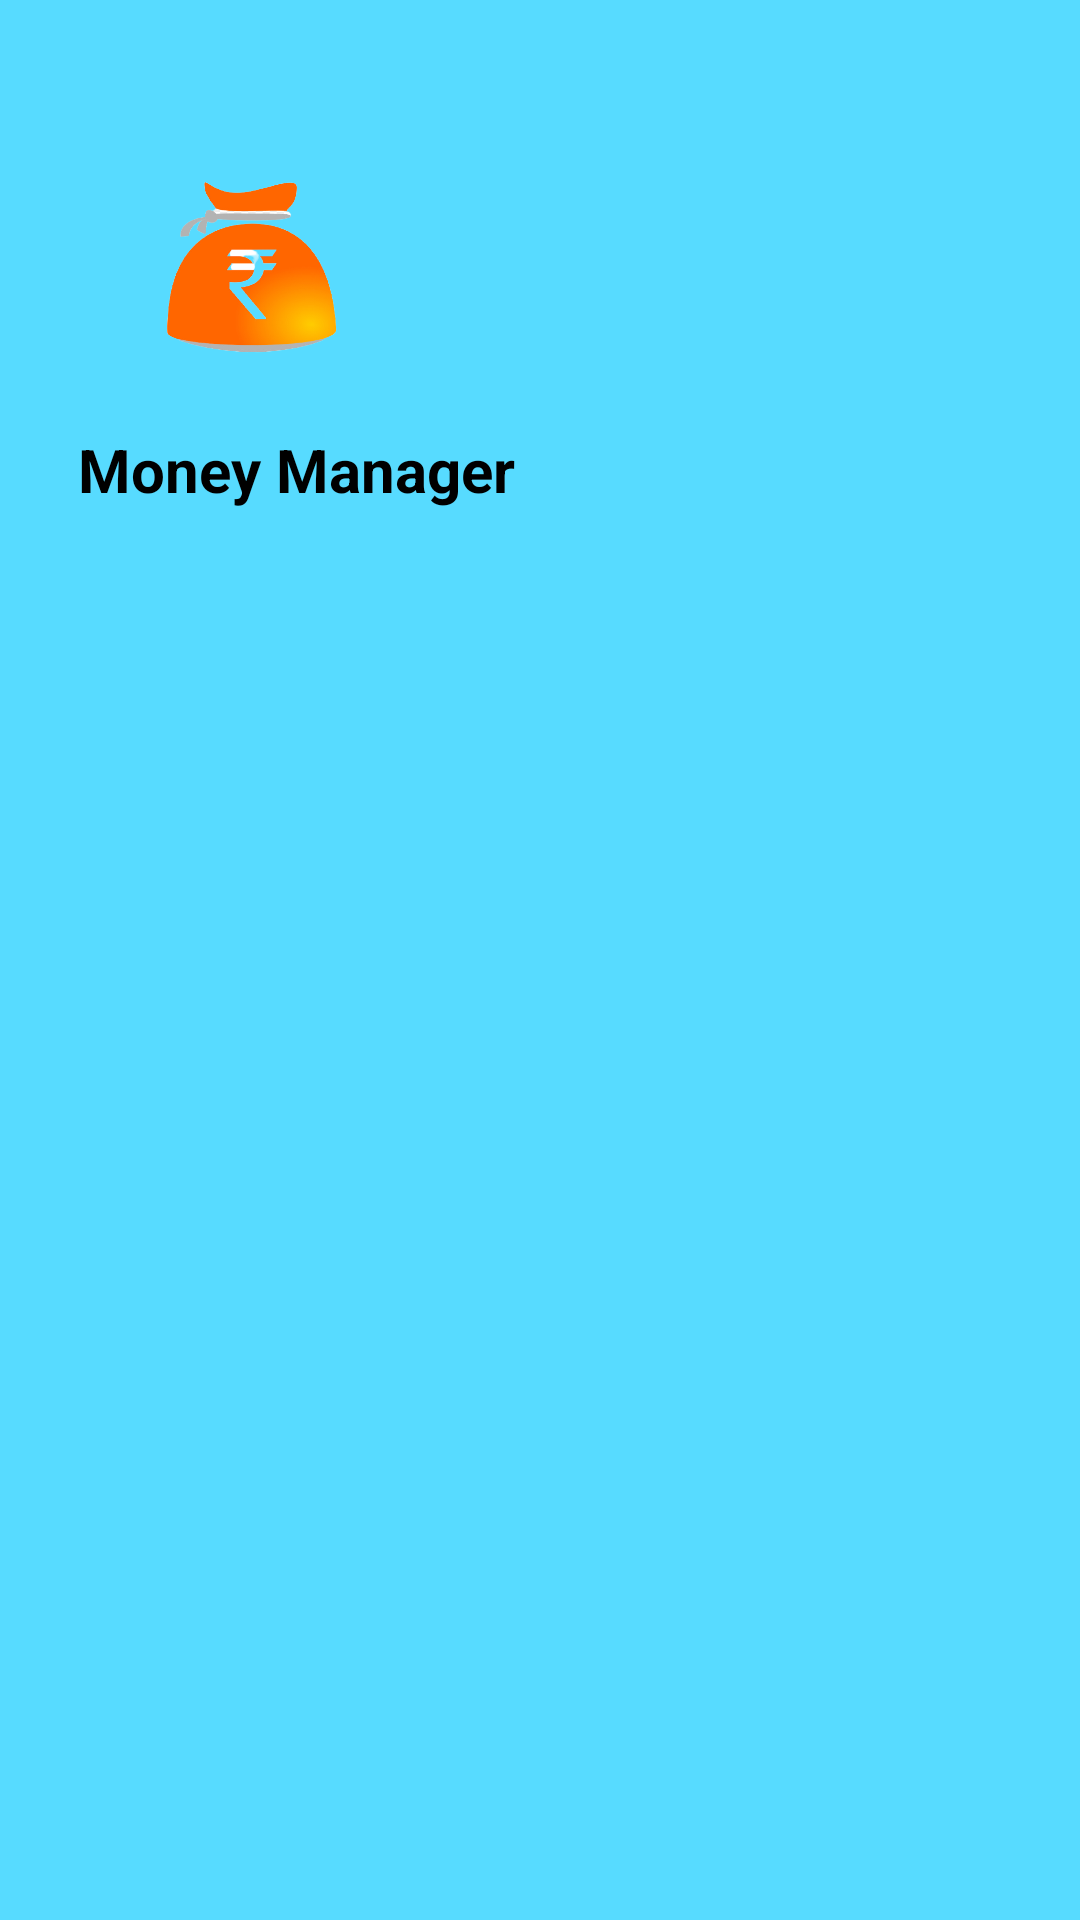

This screen was rendered from an Android layout file. Write that file and the resources it references.
<!-- AndroidManifest.xml: application theme Theme.MoneyManagerApp -->
<!-- res/layout/nav_header.xml -->
<?xml version="1.0" encoding="utf-8"?>
<RelativeLayout xmlns:android="http://schemas.android.com/apk/res/android"
    xmlns:app="http://schemas.android.com/apk/res-auto"
    android:layout_width="match_parent"
    android:layout_height="180dp"
    android:background="#57DBFF"
    android:paddingLeft="16dp"
    android:paddingTop="16dp"
    android:paddingRight="16dp">


    <TextView
        android:id="@+id/textView6"
        android:layout_width="310dp"
        android:layout_height="61dp"

        android:layout_below="@+id/imageView"
        android:layout_gravity="bottom|start"
        android:gravity="start|top"
        android:padding="10dp"
        android:text="Money Manager"
        android:textColor="#000000"
        android:textSize="20sp"
        android:textStyle="bold" />

    <ImageView
        android:id="@+id/imageView"
        android:layout_width="116dp"
        android:layout_height="87dp"
        android:layout_gravity="top"
        android:layout_marginStart="10dp"
        android:layout_marginLeft="10dp"
        android:layout_marginTop="30dp"
        android:padding="5dp"
        app:srcCompat="@drawable/applogo" />


</RelativeLayout>
<!-- resources referenced by this layout -->
<resources>
  <!-- drawable applogo: png bitmap (drawable-v24, 67437 bytes) -->
  <style name="Theme.MoneyManagerApp" parent="Theme.AppCompat.Light.NoActionBar">
          
          <item name="colorPrimary">@color/purple_500</item>
          <item name="colorPrimaryVariant">@color/purple_700</item>
          <item name="colorOnPrimary">@color/white</item>
          
          <item name="colorSecondary">@color/teal_200</item>
          <item name="colorSecondaryVariant">@color/teal_700</item>
          <item name="colorOnSecondary">@color/black</item>
          
          <item name="android:statusBarColor" tools:targetApi="l">?attr/colorPrimaryVariant</item>
          
      </style>
  <color name="purple_500">#FF6200EE</color>
  <color name="purple_700">#FFECF7FA</color>
  <color name="white">#FFFFFFFF</color>
  <color name="teal_200">#FF03DAC5</color>
  <color name="teal_700">#FF018786</color>
  <color name="black">#FF000000</color>
</resources>
